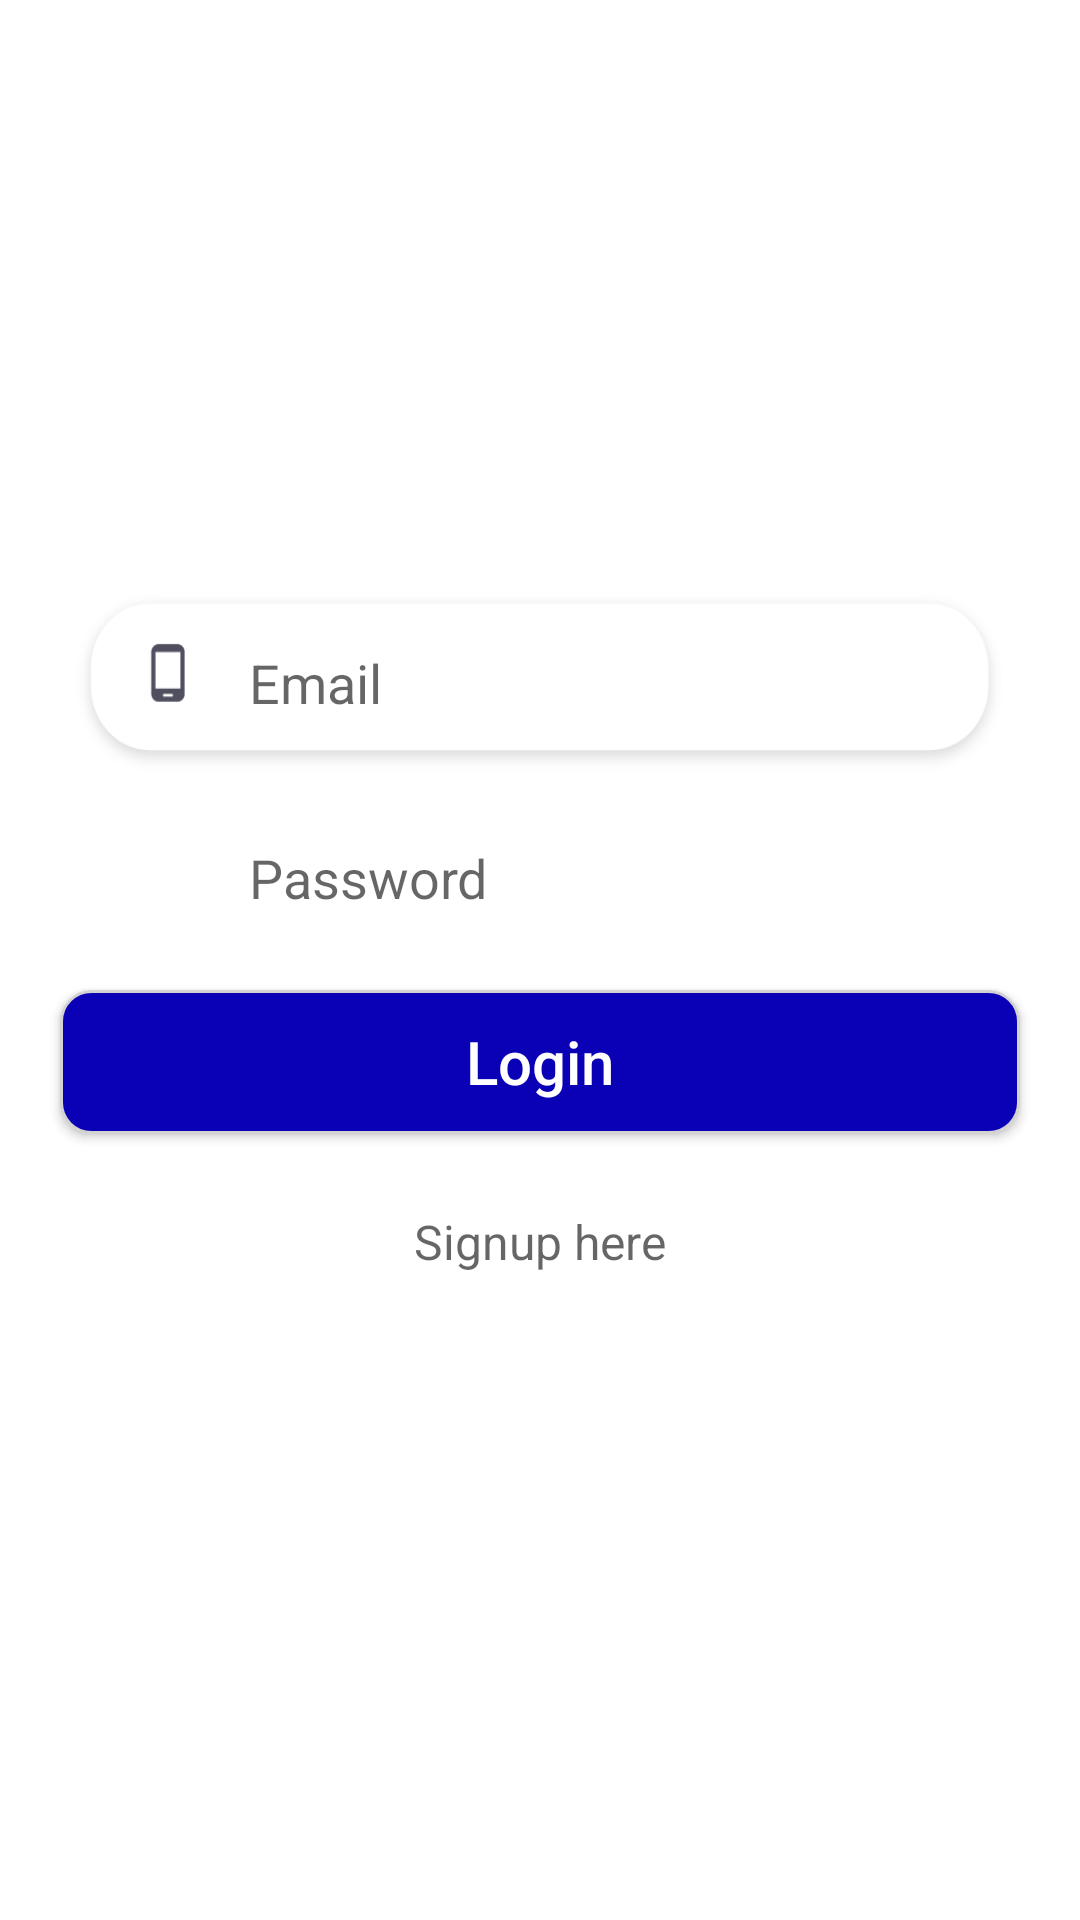

Produce the Android XML layout that renders to this screen, including the resource entries it uses.
<!-- AndroidManifest.xml: application theme Theme.QuickMoneyTransfer -->
<!-- res/layout/activity_login.xml -->
<?xml version="1.0" encoding="utf-8"?>
<LinearLayout xmlns:android="http://schemas.android.com/apk/res/android"
    xmlns:app="http://schemas.android.com/apk/res-auto"
    xmlns:tools="http://schemas.android.com/tools"
    android:layout_width="match_parent"
    android:layout_height="match_parent"
    android:orientation="vertical"
    tools:context=".LoginActivity">

    <TextView
        android:padding="10dp"
        android:layout_width="wrap_content"
        android:layout_height="wrap_content"
        android:visibility="gone"
        android:text="@string/app_name"
        android:textAppearance="@style/TextAppearance.AppCompat.Widget.ActionBar.Title"
        android:layout_gravity="center_horizontal"
        />

    <ScrollView
        android:layout_width="match_parent"
        android:layout_height="match_parent">

        <LinearLayout
            android:id="@+id/lay"
            android:layout_width="match_parent"
            android:layout_height="match_parent"
            android:layout_margin="15dp"
            android:gravity="center"
            android:orientation="vertical">

            <ImageView
                android:layout_width="120dp"
                android:layout_height="120dp"
                android:layout_gravity="center"
                android:layout_marginTop="10dp"
                android:src="@drawable/logoqmt" />

            <TextView
                android:layout_width="wrap_content"
                android:layout_height="wrap_content"
                android:text="Login"
                android:visibility="gone"
                android:textAppearance="@style/TextAppearance.AppCompat.Widget.ActionBar.Subtitle" />

            <EditText
                android:id="@+id/etemaillogin"
                android:layout_width="match_parent"
                android:layout_height="65dp"
                android:layout_marginStart="8dp"
                android:layout_marginTop="50dp"
                android:layout_marginEnd="8dp"
                android:background="@drawable/bg_txt_phone"
                android:hint="Email"
                android:inputType="textWebEmailAddress"
                android:paddingLeft="60dp"
                android:textColor="@color/colorPrimary"
                app:layout_constraintEnd_toEndOf="parent"
                app:layout_constraintStart_toStartOf="parent"
                tools:layout_editor_absoluteY="285dp" />


            <EditText
                android:id="@+id/etPasswordlogin"
                android:layout_width="match_parent"
                android:layout_height="65dp"
                android:layout_marginStart="8dp"
                android:layout_marginEnd="8dp"
                android:background="@drawable/bg_txt_password"
                android:hint="Password"
                android:inputType="textPassword"
                android:paddingLeft="60dp"
                android:textColor="@color/colorPrimary"
                app:layout_constraintEnd_toEndOf="parent"
                app:layout_constraintStart_toStartOf="parent" />


            <Button
                android:id="@+id/btnLogin"
                android:layout_width="match_parent"
                android:layout_height="wrap_content"
                android:layout_margin="5dp"
                android:layout_marginBottom="100dp"
                android:layout_weight="1"
                android:background="@drawable/circle5"
                android:text="Login"
                android:textAllCaps="false"
                android:textColor="@android:color/white"
                android:textSize="20dp" />

            <TextView
                android:id="@+id/tv_signup"
                android:layout_width="wrap_content"
                android:layout_height="wrap_content"
                android:layout_marginTop="20dp"
                android:text="Signup here"
                android:textAppearance="@style/TextAppearance.AppCompat.Widget.ActionBar.Subtitle" />

            <TextView
                android:layout_width="wrap_content"
                android:layout_height="wrap_content"
                android:id="@+id/tvshowtoken"
                android:visibility="gone"
                />


        </LinearLayout>

    </ScrollView>


</LinearLayout>
<!-- resources referenced by this layout -->
<resources>
  <color name="colorPrimary">#049A0C</color>
  <!-- drawable bg_txt_phone: png bitmap (drawable-v24, 11236 bytes) -->
  <!-- drawable circle5 (drawable-v24) -->
  <?xml version="1.0" encoding="utf-8"?>
  <shape xmlns:android="http://schemas.android.com/apk/res/android"
      android:shape="rectangle">
      <stroke
          android:width="1dp"
          android:color="#d3d3d3" />
      <corners android:radius="10dp"/>
      <solid android:color="@color/colorbluedark"/>
  </shape>
  <string name="app_name">Quick Money Transfer</string>
  <style name="Theme.QuickMoneyTransfer" parent="Theme.MaterialComponents.DayNight.DarkActionBar">
          
          <item name="colorPrimary">@color/purple_500</item>
          <item name="colorPrimaryVariant">@color/purple_700</item>
          <item name="colorOnPrimary">@color/white</item>
          
          <item name="colorSecondary">@color/teal_200</item>
          <item name="colorSecondaryVariant">@color/teal_700</item>
          <item name="colorOnSecondary">@color/black</item>
          
          <item name="android:statusBarColor" tools:targetApi="l">?attr/colorPrimaryVariant</item>
          
      </style>
  <color name="colorbluedark">#0a00b6</color>
  <color name="purple_500">#FF6200EE</color>
  <color name="purple_700">#FF3700B3</color>
  <color name="white">#FFFFFFFF</color>
  <color name="teal_200">#FF03DAC5</color>
  <color name="teal_700">#FF018786</color>
  <color name="black">#FF000000</color>
</resources>
